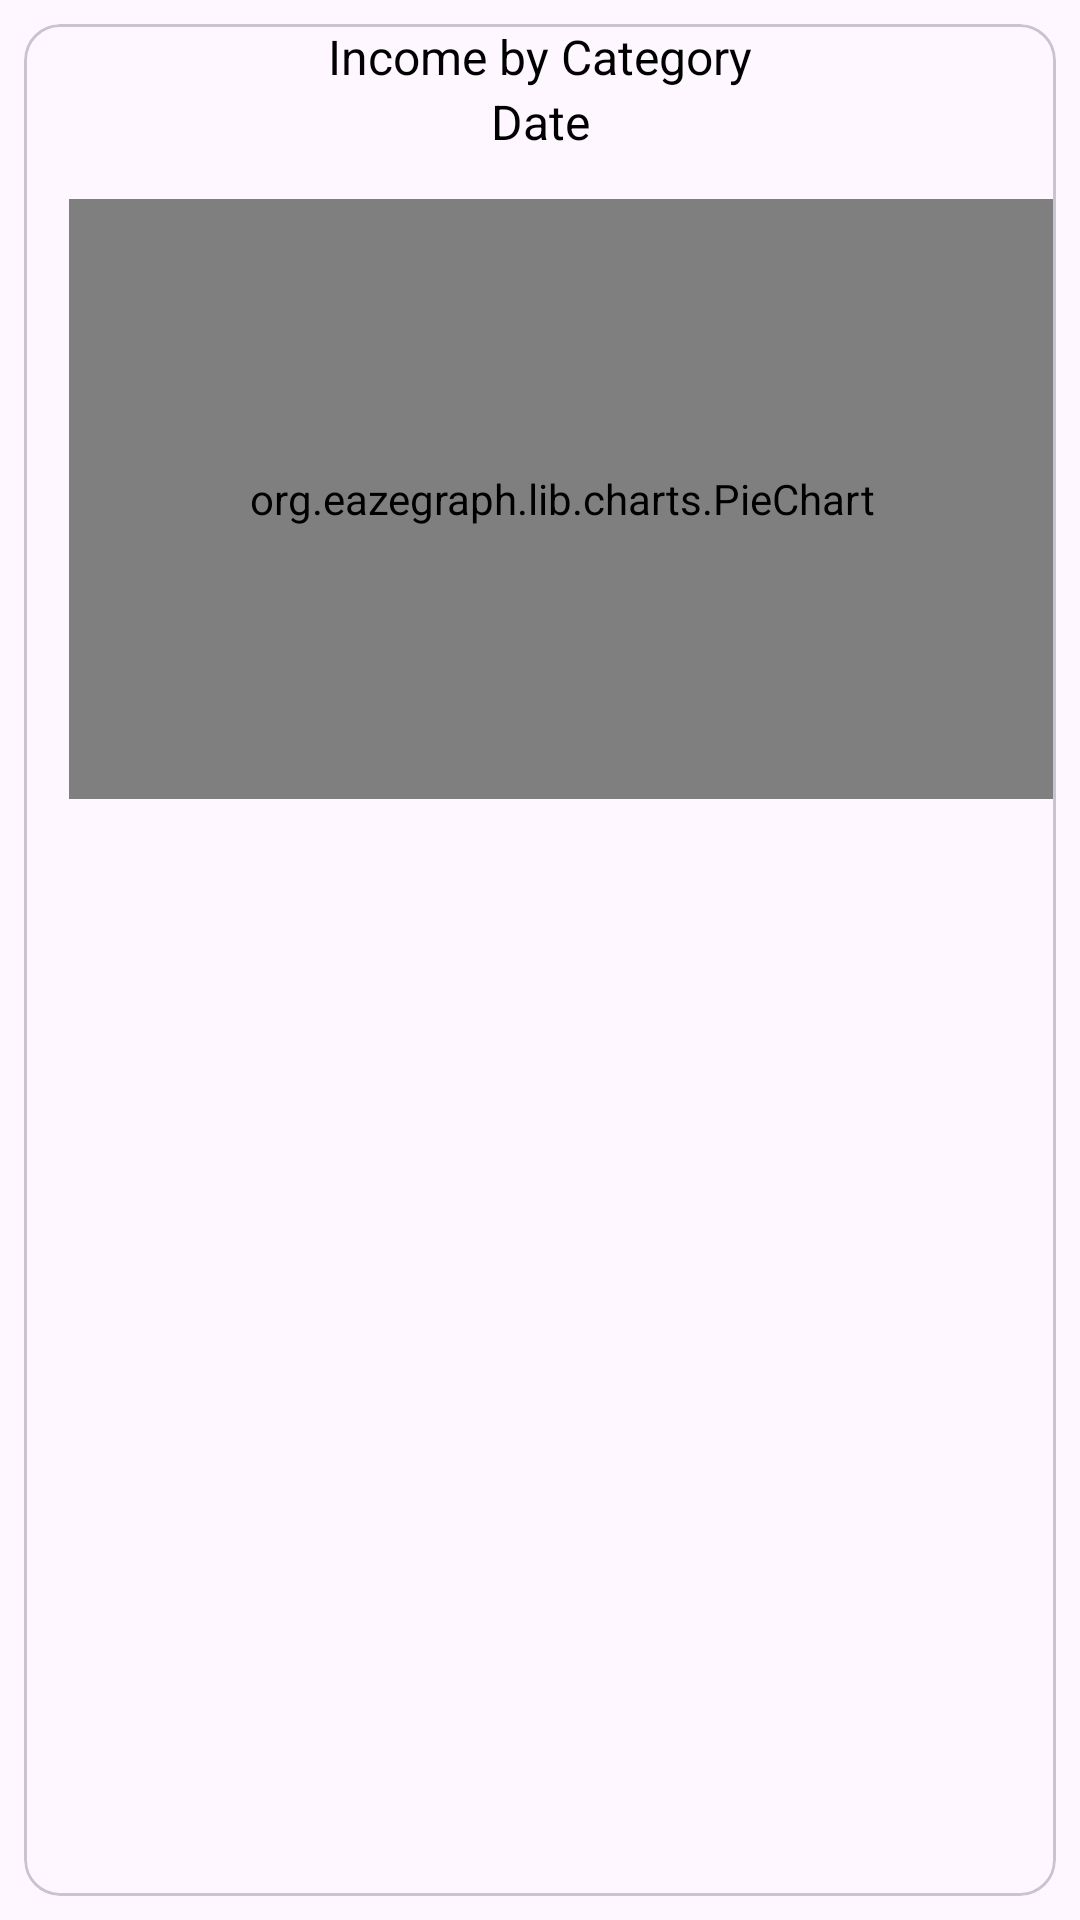

This screen was rendered from an Android layout file. Write that file and the resources it references.
<!-- AndroidManifest.xml: application theme Theme.MoneyMinds -->
<!-- res/layout/fragment_info_ingresos.xml -->
<?xml version="1.0" encoding="utf-8"?>
<LinearLayout xmlns:android="http://schemas.android.com/apk/res/android"
    xmlns:app="http://schemas.android.com/apk/res-auto"
    xmlns:tools="http://schemas.android.com/tools"
    android:layout_width="match_parent"
    android:layout_height="700dp"
    android:layout_marginBottom="200dp"
    android:orientation="vertical"
    tools:context=".ui.Info.infoIngresos">

    <com.google.android.material.card.MaterialCardView
        android:id="@+id/crdIn"
        android:layout_width="match_parent"
        android:layout_height="wrap_content"
        android:layout_margin="8dp">


        <LinearLayout
            android:layout_width="match_parent"
            android:layout_height="wrap_content"
            android:orientation="vertical">


            <TextView
                android:layout_width="match_parent"
                android:layout_height="wrap_content"
                android:text="@string/categorias_por_ingresos"
                android:textAlignment="center"
                android:textSize="16sp"
                android:textColor="@color/black"/>

            <TextView
                android:id="@+id/txtFecha"
                android:layout_width="match_parent"
                android:layout_height="wrap_content"
                android:text="@string/fecha"
                android:textAlignment="center"
                android:textSize="16sp"
                android:textColor="@color/black"/>

            <org.eazegraph.lib.charts.PieChart
                android:id="@+id/pieCat"
                android:layout_width="match_parent"
                android:layout_height="200dp"
                android:padding="6dp"
                android:layout_marginTop="15dp"
                android:layout_marginStart="15dp"
                android:layout_marginBottom="15dp"
                app:egUseInnerValue="true"
                app:egInnerValueString="@string/saldo_var"
                app:egInnerPadding="50"
                app:egInnerPaddingOutline="10"
                app:egShowDecimal="true"
                app:egLegendTextSize="18sp"
                />

            <ListView
                android:id="@+id/lvGCat"
                android:layout_width="match_parent"
                android:layout_height="400dp">

            </ListView>

        </LinearLayout>

    </com.google.android.material.card.MaterialCardView>


</LinearLayout>
<!-- resources referenced by this layout -->
<resources>
  <color name="black">#FF000000</color>
  <string name="categorias_por_ingresos">Income by Category</string>
  <string name="fecha">Date</string>
  <string name="saldo_var">$0.00</string>
  <style name="Theme.MoneyMinds" parent="Theme.Material3.DynamicColors.Light">
          
          <item name="colorPrimary">@color/purple_500</item>
          <item name="colorPrimaryVariant">@color/purple_700</item>
          <item name="colorOnPrimary">@color/white</item>
          
          <item name="colorSecondary">@color/teal_200</item>
          <item name="colorSecondaryVariant">@color/teal_700</item>
          <item name="colorOnSecondary">@color/black</item>
          
          <item name="android:statusBarColor">?attr/colorPrimaryVariant</item>
          
      </style>
  <color name="purple_500">#FF6200EE</color>
  <color name="purple_700">#FF3700B3</color>
  <color name="white">#FFFFFFFF</color>
  <color name="teal_200">#FF03DAC5</color>
  <color name="teal_700">#FF018786</color>
</resources>
